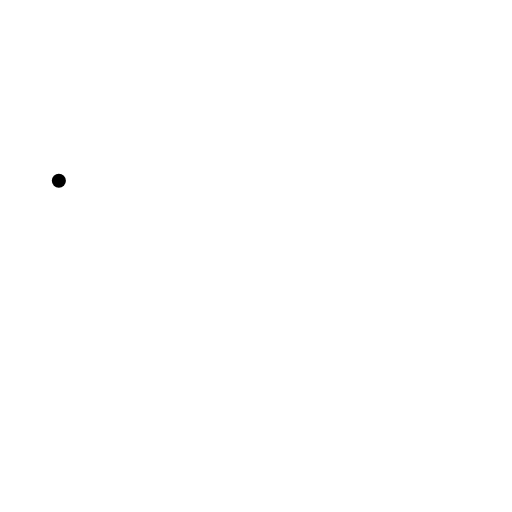
t = 0.00 s
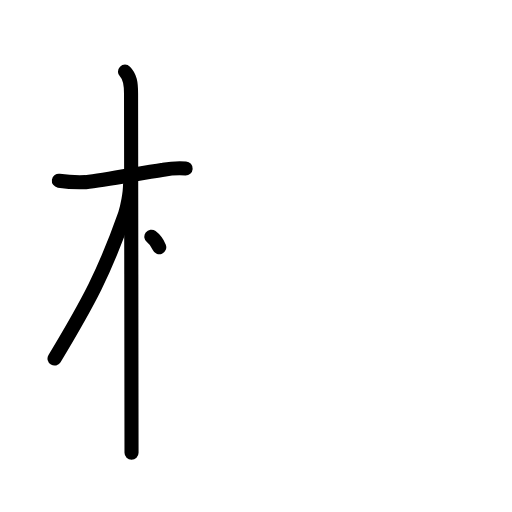
t = 3.20 s
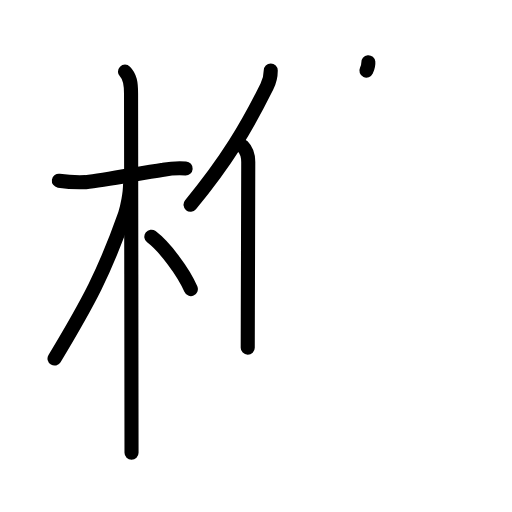
t = 6.40 s
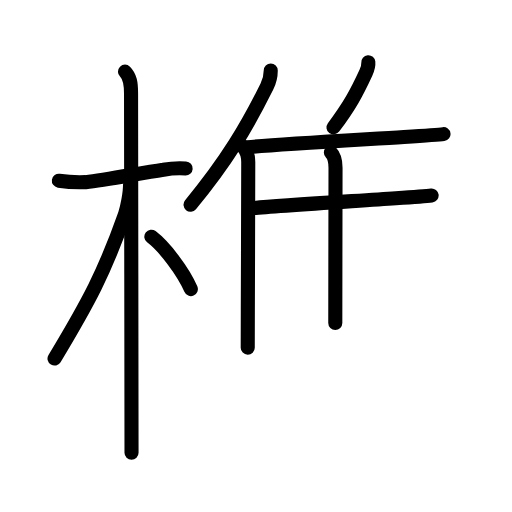
t = 9.60 s
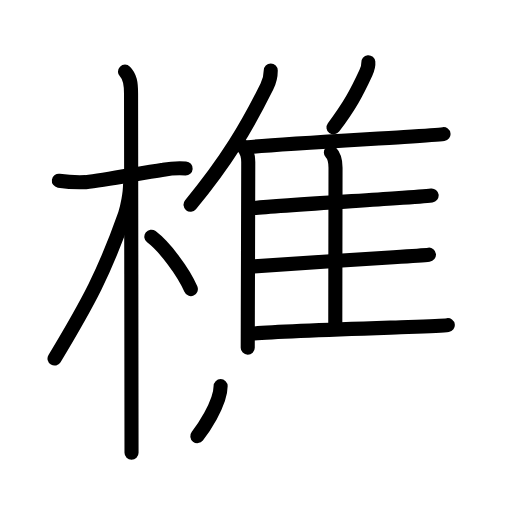
t = 12.80 s
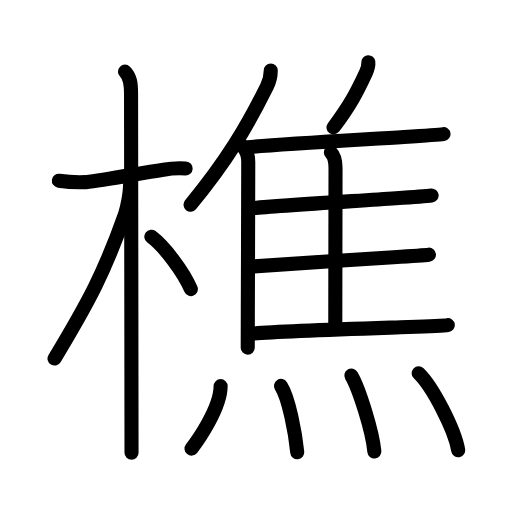
t = 16.00 s

The animated SVG that drew these frames (rendered in a browser with its animation timeline set to each time). Animation: 44 SMIL elements (animate=44); one cycle of 16.00 s.

<?xml version="1.0" encoding="UTF-8"?>
<!--
AniKanjiVG is licensed by CC-BY-SA Paul C. Sommerhoff (https://bitbucket.org/sommerhoff/anikanjivg).
AniKanjiVG uses KanjiVG which is licensed by CC-BY-SA Ulrich Apel (http://kanjivg.tagaini.net).
See also http://creativecommons.org/licenses/by-sa/3.0/
-->
<svg xmlns:kvg='http://kanjivg.tagaini.net' xmlns='http://www.w3.org/2000/svg' width='109' height='109' viewBox='0 0 109 109' style='fill:none;stroke:#000000;stroke-width:3;stroke-linecap:round;stroke-linejoin:round;' id="kvg:kanji_06a35"><g id="kvg:06a35" kvg:element="樵"><g id="kvg:06a35-g1" kvg:element="木" kvg:position="left" kvg:radical="general"><path id="kvg:06a35-s1" kvg:type="㇐" d="M12.53,38.47c1.89,0.29,3.79,0.39,5.7,0.31c4.24-0.47,11.09-1.81,16.54-2.64c1.57-0.28,3.15-0.37,4.75-0.27"><animate attributeName="d" begin="0.0s" dur="0.3333333333333333s" from="M12.53,38.47C12.53,38.47,12.53,38.47,12.53,38.47" to="M12.53,38.47c1.89,0.29,3.79,0.39,5.7,0.31" />
<animate attributeName="d" begin="0.3333333333333333s" dur="0.3333333333333333s" from="M12.53,38.47c1.89,0.29,3.79,0.39,5.7,0.31c0,0,0,0,0,0,0" to="M12.53,38.47c1.89,0.29,3.79,0.39,5.7,0.31c4.24-0.47,11.09-1.81,16.54-2.64" />
<animate attributeName="d" begin="0.6666666666666666s" dur="0.3333333333333333s" from="M12.53,38.47c1.89,0.29,3.79,0.39,5.7,0.31c4.24-0.47,11.09-1.81,16.54-2.64c0,0,0,0,0,0,0" to="M12.53,38.47c1.89,0.29,3.79,0.39,5.7,0.31c4.24-0.47,11.09-1.81,16.54-2.64c1.57-0.28,3.15-0.37,4.75-0.27" />
</path>
<path id="kvg:06a35-s2" kvg:type="㇑" d="M26.61,15.25c1.07,1.07,1.29,2.38,1.29,4.67c0,0.95,0.1,70.2,0.1,76.45"><animate attributeName="d" begin="1.0s" dur="0.5s" from="M26.61,15.25C26.61,15.25,26.61,15.25,26.61,15.25" to="M26.61,15.25c1.07,1.07,1.29,2.38,1.29,4.67" />
<animate attributeName="d" begin="1.5s" dur="0.5s" from="M26.61,15.25c1.07,1.07,1.29,2.38,1.29,4.67c0,0,0,0,0,0,0" to="M26.61,15.25c1.07,1.07,1.29,2.38,1.29,4.67c0,0.95,0.1,70.2,0.1,76.45" />
<animate attributeName="d" begin="0s" dur="1.0s" from="M-100,-100" to="M-100,-100" />
</path>
<path id="kvg:06a35-s3" kvg:type="㇒" d="M27.69,39.28c0,1.84-0.58,4.89-1.08,6.33c-4.35,12.34-7.71,18.6-15,30.72"><animate attributeName="d" begin="2.0s" dur="0.5s" from="M27.69,39.28C27.69,39.28,27.69,39.28,27.69,39.28" to="M27.69,39.28c0,1.84-0.58,4.89-1.08,6.33" />
<animate attributeName="d" begin="2.5s" dur="0.5s" from="M27.69,39.28c0,1.84-0.58,4.89-1.08,6.33c0,0,0,0,0,0,0" to="M27.69,39.28c0,1.84-0.58,4.89-1.08,6.33c-4.35,12.34-7.71,18.6-15,30.72" />
<animate attributeName="d" begin="0s" dur="2.0s" from="M-100,-100" to="M-100,-100" />
</path>
<path id="kvg:06a35-s4" kvg:type="㇔/㇏" d="M32.22,50.4C35,52.5,39,57.75,40.63,61.54"><animate attributeName="d" begin="3.0s" dur="1.0s" from="M32.22,50.4C32.22,50.4,32.22,50.4,32.22,50.4" to="M32.22,50.4C35,52.5,39,57.75,40.63,61.54" />
<animate attributeName="d" begin="0s" dur="3.0s" from="M-100,-100" to="M-100,-100" />
</path>
</g>
<g id="kvg:06a35-g2" kvg:element="焦" kvg:position="right"><g id="kvg:06a35-g3" kvg:element="隹" kvg:position="top"><g id="kvg:06a35-g4" kvg:element="亻" kvg:variant="true" kvg:original="人"><path id="kvg:06a35-s5" kvg:type="㇒" d="M57.64,15c0,1.12-0.21,2.22-0.83,3.46c-4.19,8.42-8.44,15.67-16.25,25.12"><animate attributeName="d" begin="4.0s" dur="0.5s" from="M57.64,15C57.64,15,57.64,15,57.64,15" to="M57.64,15c0,1.12-0.21,2.22-0.83,3.46" />
<animate attributeName="d" begin="4.5s" dur="0.5s" from="M57.64,15c0,1.12-0.21,2.22-0.83,3.46c0,0,0,0,0,0,0" to="M57.64,15c0,1.12-0.21,2.22-0.83,3.46c-4.19,8.42-8.44,15.67-16.25,25.12" />
<animate attributeName="d" begin="0s" dur="4.0s" from="M-100,-100" to="M-100,-100" />
</path>
<path id="kvg:06a35-s6" kvg:type="㇑" d="M51.65,31.15c0.91,0.91,1.2,2.1,1.2,3.36c0,6.88-0.06,21.75-0.09,31.62c-0.01,3.39-0.02,6.19-0.02,7.88"><animate attributeName="d" begin="5.0s" dur="0.3333333333333333s" from="M51.65,31.15C51.65,31.15,51.65,31.15,51.65,31.15" to="M51.65,31.15c0.91,0.91,1.2,2.1,1.2,3.36" />
<animate attributeName="d" begin="5.333333333333333s" dur="0.3333333333333333s" from="M51.65,31.15c0.91,0.91,1.2,2.1,1.2,3.36c0,0,0,0,0,0,0" to="M51.65,31.15c0.91,0.91,1.2,2.1,1.2,3.36c0,6.88-0.06,21.75-0.09,31.62" />
<animate attributeName="d" begin="5.666666666666667s" dur="0.3333333333333333s" from="M51.65,31.15c0.91,0.91,1.2,2.1,1.2,3.36c0,6.88-0.06,21.75-0.09,31.62c0,0,0,0,0,0,0" to="M51.65,31.15c0.91,0.91,1.2,2.1,1.2,3.36c0,6.88-0.06,21.75-0.09,31.62c-0.01,3.39-0.02,6.19-0.02,7.88" />
<animate attributeName="d" begin="0s" dur="5.0s" from="M-100,-100" to="M-100,-100" />
</path>
</g>
<path id="kvg:06a35-s7" kvg:type="㇒" d="M78.41,13.24c0.07,0.79-0.21,1.6-0.51,2.25c-2.02,4.38-3.52,7.13-6.9,11.63"><animate attributeName="d" begin="6.0s" dur="0.5s" from="M78.41,13.24C78.41,13.24,78.41,13.24,78.41,13.24" to="M78.41,13.24c0.07,0.79-0.21,1.6-0.51,2.25" />
<animate attributeName="d" begin="6.5s" dur="0.5s" from="M78.41,13.24c0.07,0.79-0.21,1.6-0.51,2.25c0,0,0,0,0,0,0" to="M78.41,13.24c0.07,0.79-0.21,1.6-0.51,2.25c-2.02,4.38-3.52,7.13-6.9,11.63" />
<animate attributeName="d" begin="0s" dur="6.0s" from="M-100,-100" to="M-100,-100" />
</path>
<path id="kvg:06a35-s8" kvg:type="㇐b" d="M52.67,31.36c5.9-0.61,22.87-1.55,33.34-2.2c4.31-0.27,7.53-0.49,8.41-0.61"><animate attributeName="d" begin="7.0s" dur="0.5s" from="M52.67,31.36C52.67,31.36,52.67,31.36,52.67,31.36" to="M52.67,31.36c5.9-0.61,22.87-1.55,33.34-2.2" />
<animate attributeName="d" begin="7.5s" dur="0.5s" from="M52.67,31.36c5.9-0.61,22.87-1.55,33.34-2.2c0,0,0,0,0,0,0" to="M52.67,31.36c5.9-0.61,22.87-1.55,33.34-2.2c4.31-0.27,7.53-0.49,8.41-0.61" />
<animate attributeName="d" begin="0s" dur="7.0s" from="M-100,-100" to="M-100,-100" />
</path>
<path id="kvg:06a35-s9" kvg:type="㇑a" d="M70.44,32.46c0.8,0.8,0.99,2.16,0.99,3.24c0,5.5-0.05,24.27-0.05,33.05"><animate attributeName="d" begin="8.0s" dur="0.5s" from="M70.44,32.46C70.44,32.46,70.44,32.46,70.44,32.46" to="M70.44,32.46c0.8,0.8,0.99,2.16,0.99,3.24" />
<animate attributeName="d" begin="8.5s" dur="0.5s" from="M70.44,32.46c0.8,0.8,0.99,2.16,0.99,3.24c0,0,0,0,0,0,0" to="M70.44,32.46c0.8,0.8,0.99,2.16,0.99,3.24c0,5.5-0.05,24.27-0.05,33.05" />
<animate attributeName="d" begin="0s" dur="8.0s" from="M-100,-100" to="M-100,-100" />
</path>
<path id="kvg:06a35-s10" kvg:type="㇐b" d="M53.86,44.3c4.7-0.47,20.63-1.44,30.4-2.1c4.03-0.27,6.8-0.49,7.63-0.59"><animate attributeName="d" begin="9.0s" dur="0.5s" from="M53.86,44.3C53.86,44.3,53.86,44.3,53.86,44.3" to="M53.86,44.3c4.7-0.47,20.63-1.44,30.4-2.1" />
<animate attributeName="d" begin="9.5s" dur="0.5s" from="M53.86,44.3c4.7-0.47,20.63-1.44,30.4-2.1c0,0,0,0,0,0,0" to="M53.86,44.3c4.7-0.47,20.63-1.44,30.4-2.1c4.03-0.27,6.8-0.49,7.63-0.59" />
<animate attributeName="d" begin="0s" dur="9.0s" from="M-100,-100" to="M-100,-100" />
</path>
<path id="kvg:06a35-s11" kvg:type="㇐b" d="M54.05,56.71c4.99-0.4,20.26-1.34,29.72-1.96c3.82-0.25,6.69-0.45,7.55-0.54"><animate attributeName="d" begin="10.0s" dur="0.5s" from="M54.05,56.71C54.05,56.71,54.05,56.71,54.05,56.71" to="M54.05,56.71c4.99-0.4,20.26-1.34,29.72-1.96" />
<animate attributeName="d" begin="10.5s" dur="0.5s" from="M54.05,56.71c4.99-0.4,20.26-1.34,29.72-1.96c0,0,0,0,0,0,0" to="M54.05,56.71c4.99-0.4,20.26-1.34,29.72-1.96c3.82-0.25,6.69-0.45,7.55-0.54" />
<animate attributeName="d" begin="0s" dur="10.0s" from="M-100,-100" to="M-100,-100" />
</path>
<path id="kvg:06a35-s12" kvg:type="㇐b" d="M54.05,70.99c5.82-0.49,22.2-1,32.83-1.36c4.33-0.15,7.57-0.28,8.45-0.41"><animate attributeName="d" begin="11.0s" dur="0.5s" from="M54.05,70.99C54.05,70.99,54.05,70.99,54.05,70.99" to="M54.05,70.99c5.82-0.49,22.2-1,32.83-1.36" />
<animate attributeName="d" begin="11.5s" dur="0.5s" from="M54.05,70.99c5.82-0.49,22.2-1,32.83-1.36c0,0,0,0,0,0,0" to="M54.05,70.99c5.82-0.49,22.2-1,32.83-1.36c4.33-0.15,7.57-0.28,8.45-0.41" />
<animate attributeName="d" begin="0s" dur="11.0s" from="M-100,-100" to="M-100,-100" />
</path>
</g>
<g id="kvg:06a35-g5" kvg:element="灬" kvg:variant="true" kvg:original="火" kvg:position="bottom"><path id="kvg:06a35-s13" kvg:type="㇔" d="M46.97,82.2c0,4.82-5.12,11.93-6.2,13.3"><animate attributeName="d" begin="12.0s" dur="1.0s" from="M46.97,82.2C46.97,82.2,46.97,82.2,46.97,82.2" to="M46.97,82.2c0,4.82-5.12,11.93-6.2,13.3" />
<animate attributeName="d" begin="0s" dur="12.0s" from="M-100,-100" to="M-100,-100" />
</path>
<path id="kvg:06a35-s14" kvg:type="㇔" d="M59.82,82.16c1.69,2.66,3.04,9.98,3.46,14.12"><animate attributeName="d" begin="13.0s" dur="1.0s" from="M59.82,82.16C59.82,82.16,59.82,82.16,59.82,82.16" to="M59.82,82.16c1.69,2.66,3.04,9.98,3.46,14.12" />
<animate attributeName="d" begin="0s" dur="13.0s" from="M-100,-100" to="M-100,-100" />
</path>
<path id="kvg:06a35-s15" kvg:type="㇔" d="M74.8,79.95c1.64,2.76,4.49,11.87,4.9,16.17"><animate attributeName="d" begin="14.0s" dur="1.0s" from="M74.8,79.95C74.8,79.95,74.8,79.95,74.8,79.95" to="M74.8,79.95c1.64,2.76,4.49,11.87,4.9,16.17" />
<animate attributeName="d" begin="0s" dur="14.0s" from="M-100,-100" to="M-100,-100" />
</path>
<path id="kvg:06a35-s16" kvg:type="㇔" d="M89.13,79.47c2.97,2.85,7.68,11.96,8.42,16.39"><animate attributeName="d" begin="15.0s" dur="1.0s" from="M89.13,79.47C89.13,79.47,89.13,79.47,89.13,79.47" to="M89.13,79.47c2.97,2.85,7.68,11.96,8.42,16.39" />
<animate attributeName="d" begin="0s" dur="15.0s" from="M-100,-100" to="M-100,-100" />
</path>
</g>
</g>
</g>
</svg>
